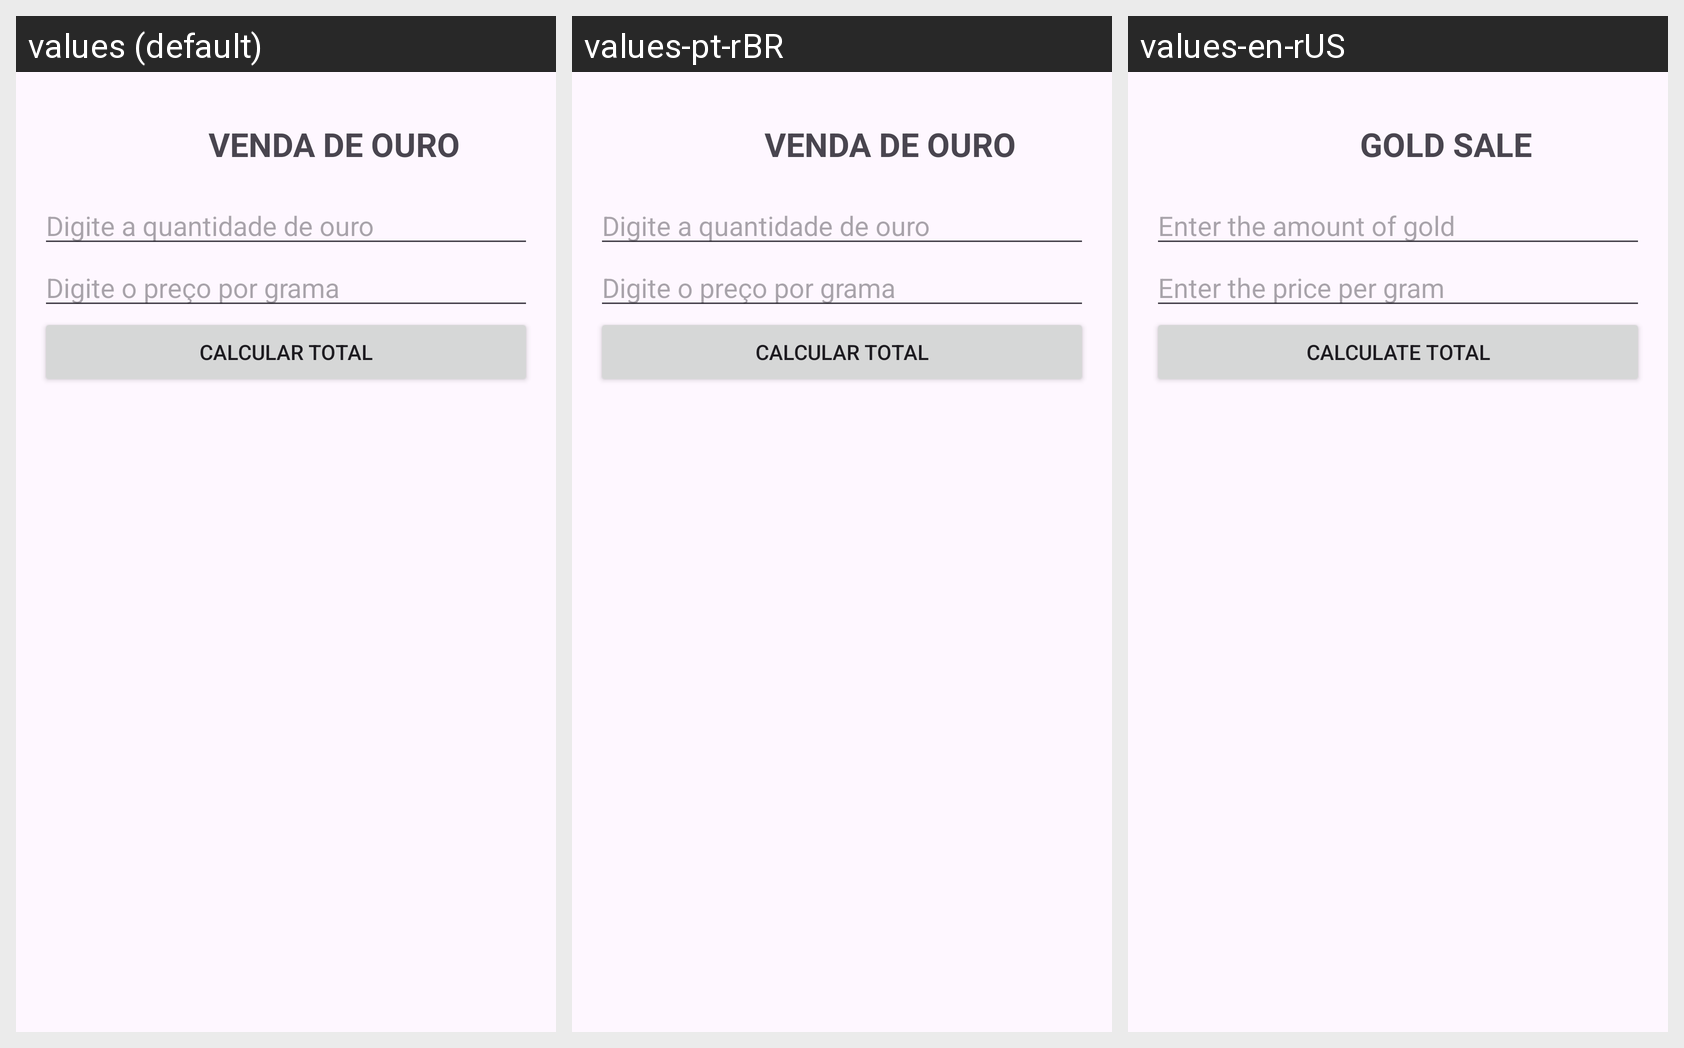

The Android screen above is rendered under several locales of the same app. Produce the string resources it draws, with the default and per-locale values.
Android screen res/layout/activity_main.xml rendered under 3 locales, left to right: values (default), values-pt-rBR, values-en-rUS. Device: Nexus 5 (rendered at 1080×1920; each locale shown at half size, 540×960, under a caption strip naming it); theme Theme.CP01B.
Strings drawn on this screen, with the default value and each locale's value (text and hints the layout hard-codes, and strings that could not be matched under every locale, appear in the picture but are not listed):

app_header_title
  values: Venda de Ouro
  values-pt-rBR: Venda de Ouro
  values-en-rUS: Gold Sale

qtd_gold
  values: Digite a quantidade de ouro
  values-pt-rBR: Digite a quantidade de ouro
  values-en-rUS: Enter the amount of gold

price_gold
  values: Digite o preço por grama
  values-pt-rBR: Digite o preço por grama
  values-en-rUS: Enter the price per gram

calc_values
  values: Calcular Total
  values-pt-rBR: Calcular Total
  values-en-rUS: Calculate Total
